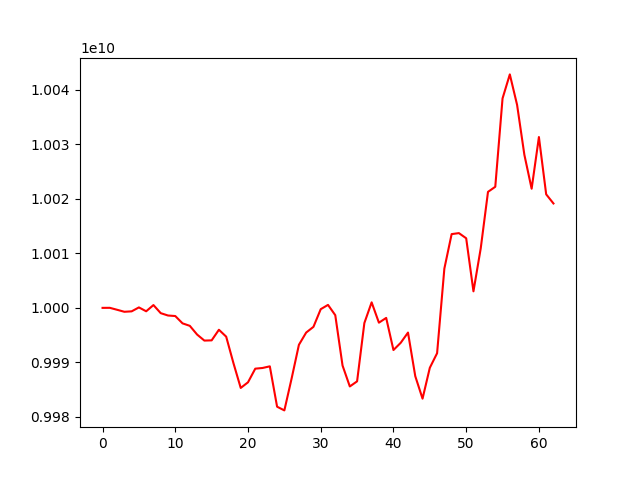

The table this chart was drawn from, first rows:
account_value, date, daily_return
10000000000, 2019-07-10, 
10000007771, 2019-07-11, 7.771264505240794e-07
9999651401, 2019-07-12, -3.563704137232726e-05
9999282785, 2019-07-15, -3.686283000059465e-05
9999362959, 2019-07-16, 8.017969960416593e-06
10000083768, 2019-07-17, 7.208544367975911e-05
9999374204, 2019-07-18, -7.095576064164444e-05
10000513481, 2019-07-19, 0.0001139
9999030254, 2019-07-22, -0.0001483
9998599908, 2019-07-23, -4.303879425093804e-05
9998501933, 2019-07-24, -9.798880307276825e-06
9997159823, 2019-07-25, -0.0001342
9996704873, 2019-07-26, -4.550787659096667e-05
9995111335, 2019-07-29, -0.0001594
9994003300, 2019-07-30, -0.0001109
9994043503, 2019-07-31, 4.022797864600136e-06
9995988673, 2019-08-01, 0.0001946
9994723011, 2019-08-02, -0.0001266
9989862566, 2019-08-05, -0.0004863
9985322339, 2019-08-06, -0.0004545
9986355726, 2019-08-07, 0.0001035
9988854912, 2019-08-08, 0.0002503
9988980117, 2019-08-09, 1.2534414665310578e-05
9989282448, 2019-08-12, 3.0266537267564786e-05
9981881437, 2019-08-13, -0.0007409
9981204037, 2019-08-14, -6.786288174931432e-05
9987070515, 2019-08-15, 0.0005878
9993228035, 2019-08-16, 0.0006165
9995477066, 2019-08-19, 0.0002251
9996522331, 2019-08-20, 0.0001046
9999760331, 2019-08-21, 0.0003239
10000544963, 2019-08-22, 7.846508763220683e-05
9998659443, 2019-08-23, -0.0001885
9989426806, 2019-08-26, -0.0009234
9985592822, 2019-08-27, -0.0003838
9986531389, 2019-08-28, 9.399214399041789e-05
9997219922, 2019-08-29, 0.00107
10001012570, 2019-08-30, 0.0003794
9997284904, 2019-09-03, -0.0003727
9998157976, 2019-09-04, 8.733086691381509e-05
9992269653, 2019-09-05, -0.0005889
9993599913, 2019-09-06, 0.0001331
9995472173, 2019-09-09, 0.0001873
9987474211, 2019-09-10, -0.0008002
9983357989, 2019-09-11, -0.0004121
9989015672, 2019-09-12, 0.0005667
9991688084, 2019-09-13, 0.0002675
10007204196, 2019-09-16, 0.001553
10013521284, 2019-09-17, 0.0006313
10013704177, 2019-09-18, 1.8264614657370615e-05
10012758538, 2019-09-19, -9.443444061663087e-05
10003032824, 2019-09-20, -0.0009713
10010906848, 2019-09-23, 0.0007872
10021267120, 2019-09-24, 0.001035
10022195409, 2019-09-25, 9.263193248831847e-05
10038393976, 2019-09-26, 0.001616
10042799322, 2019-09-27, 0.0004388
10037210608, 2019-09-30, -0.0005565
10028069337, 2019-10-01, -0.0009107
10021838838, 2019-10-02, -0.0006213
... 3 more rows
